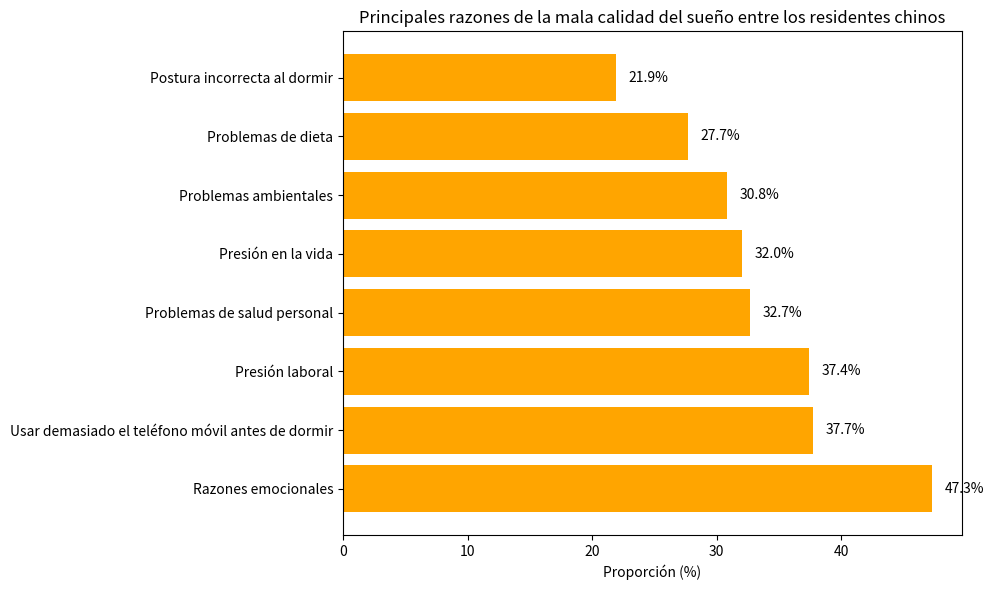

This chart was generated by the following Python code:
import matplotlib.pyplot as plt
import numpy as np

# Datos
causas = ["Razones emocionales", "Usar demasiado el teléfono móvil antes de dormir", "Presión laboral",
          "Problemas de salud personal", "Presión en la vida", "Problemas ambientales", "Problemas de dieta",
          "Postura incorrecta al dormir"]
proporciones = [47.3, 37.7, 37.4, 32.7, 32.0, 30.8, 27.7, 21.9]

y = np.arange(len(causas))

fig, ax = plt.subplots(figsize=(10, 6))

# Dibujar un gráfico de barras horizontales
barras = ax.barh(y, proporciones, color='orange')

# Agregar etiquetas numéricas a la derecha de las barras
for i, proporcion in enumerate(proporciones):
    ax.text(proporcion + 1, i, f'{proporcion}%', va='center')

ax.set_yticks(y)
ax.set_yticklabels(causas)
ax.set_xlabel('Proporción (%)')
ax.set_title('Principales razones de la mala calidad del sueño entre los residentes chinos')

plt.tight_layout()
plt.show()
